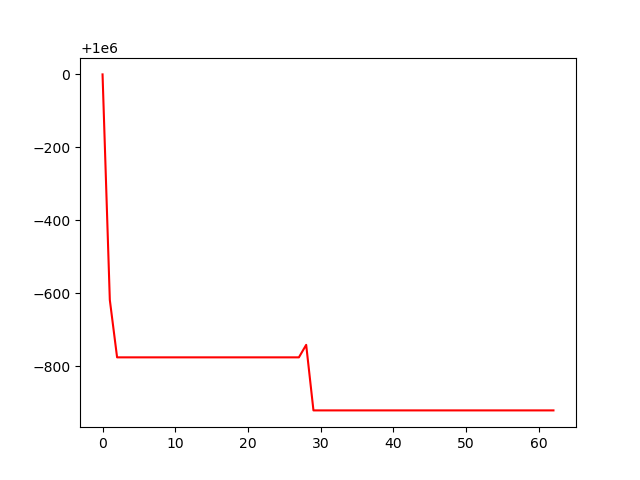

The file beside this chart, header and first rows:
, 0
0, 1000000
1, 999381
2, 999224
3, 999224
4, 999224
5, 999224
6, 999224
7, 999224
8, 999224
9, 999224
10, 999224
11, 999224
12, 999224
13, 999224
14, 999224
15, 999224
16, 999224
17, 999224
18, 999224
19, 999224
20, 999224
21, 999224
22, 999224
23, 999224
24, 999224
25, 999224
26, 999224
27, 999224
28, 999258
29, 999078
30, 999078
31, 999078
32, 999078
33, 999078
34, 999078
35, 999078
36, 999078
37, 999078
38, 999078
39, 999078
40, 999078
41, 999078
42, 999078
43, 999078
44, 999078
45, 999078
46, 999078
47, 999078
48, 999078
49, 999078
50, 999078
51, 999078
52, 999078
53, 999078
54, 999078
55, 999078
56, 999078
57, 999078
58, 999078
59, 999078
... 3 more rows
